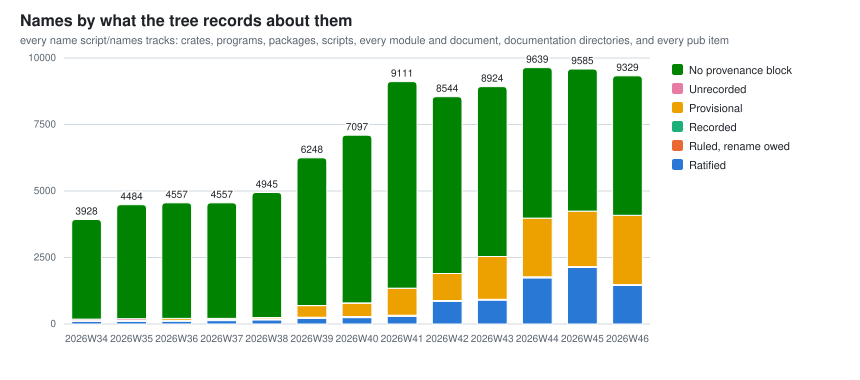

The table this chart was drawn from, first rows:
week, names_ratified, names_recorded, names_provisional, names_unrecorded, names_ruled_owed, names_total
2026W29, 0, 0, 0, 0, 0, 479
2026W30, 0, 0, 0, 0, 0, 681
2026W31, 0, 0, 0, 0, 0, 2458
2026W32, 72, 10, 0, 46, 0, 2909
2026W33, 74, 11, 4, 60, 0, 3420
2026W34, 100, 8, 16, 62, 0, 3928
2026W35, 102, 9, 26, 64, 0, 4484
2026W36, 105, 37, 66, 2, 0, 4557
2026W37, 127, 39, 44, 2, 9, 4557
2026W38, 157, 27, 58, 2, 9, 4945
2026W39, 217, 30, 445, 3, 8, 6248
2026W40, 242, 31, 512, 9, 7, 7097
2026W41, 291, 32, 1014, 9, 7, 9111
2026W42, 847, 30, 1022, 0, 6, 8544
2026W43, 900, 27, 1609, 1, 0, 8924
2026W44, 1735, 40, 2206, 1, 0, 9639
2026W45, 2123, 35, 2085, 1, 0, 9585
2026W46, 1447, 35, 2604, 1, 0, 9329
